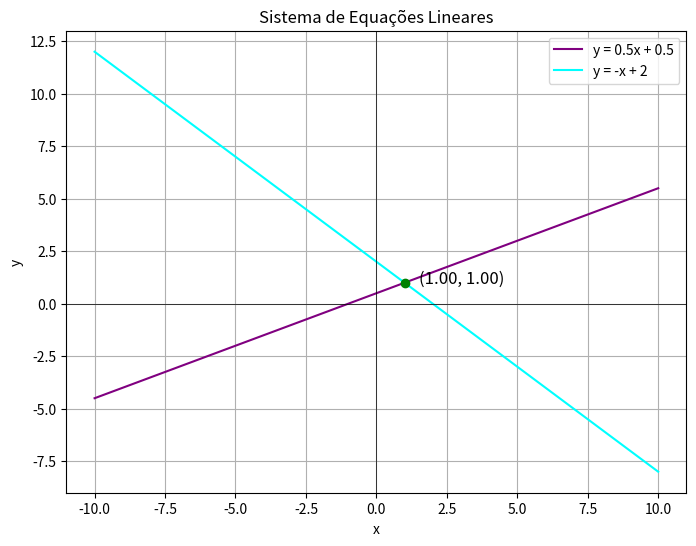

Python code for this plot:
import numpy as np
import matplotlib.pyplot as plt


def Equacao1(x):
    return 0.5 * x + 0.5


def Equacao2(x):
    return -x + 2


IntersecaoX = 1
IntersecaoY = Equacao1(IntersecaoX)  


ValorX = np.linspace(-10, 10, 400)
ValorY_Equacao1 = Equacao1(ValorX)
ValorY_Equacao2 = Equacao2(ValorX)

plt.figure(figsize=(8, 6))
plt.plot(ValorX, ValorY_Equacao1, label="y = 0.5x + 0.5", color="Purple")
plt.plot(ValorX, ValorY_Equacao2, label="y = -x + 2", color="Cyan")


plt.scatter(IntersecaoX, IntersecaoY, color="green", zorder=5)
plt.text(IntersecaoX + 0.5, IntersecaoY, f'({IntersecaoX:.2f}, {IntersecaoY:.2f})', fontsize=12)


plt.axhline(0, color='black',linewidth=0.5)
plt.axvline(0, color='black',linewidth=0.5)
plt.title("Sistema de Equações Lineares")
plt.xlabel("x")
plt.ylabel("y")
plt.grid(True)
plt.legend()


plt.show()

print(f"Ponto de interseção: x = {IntersecaoX:.2f}, y = {IntersecaoY:.2f}")
